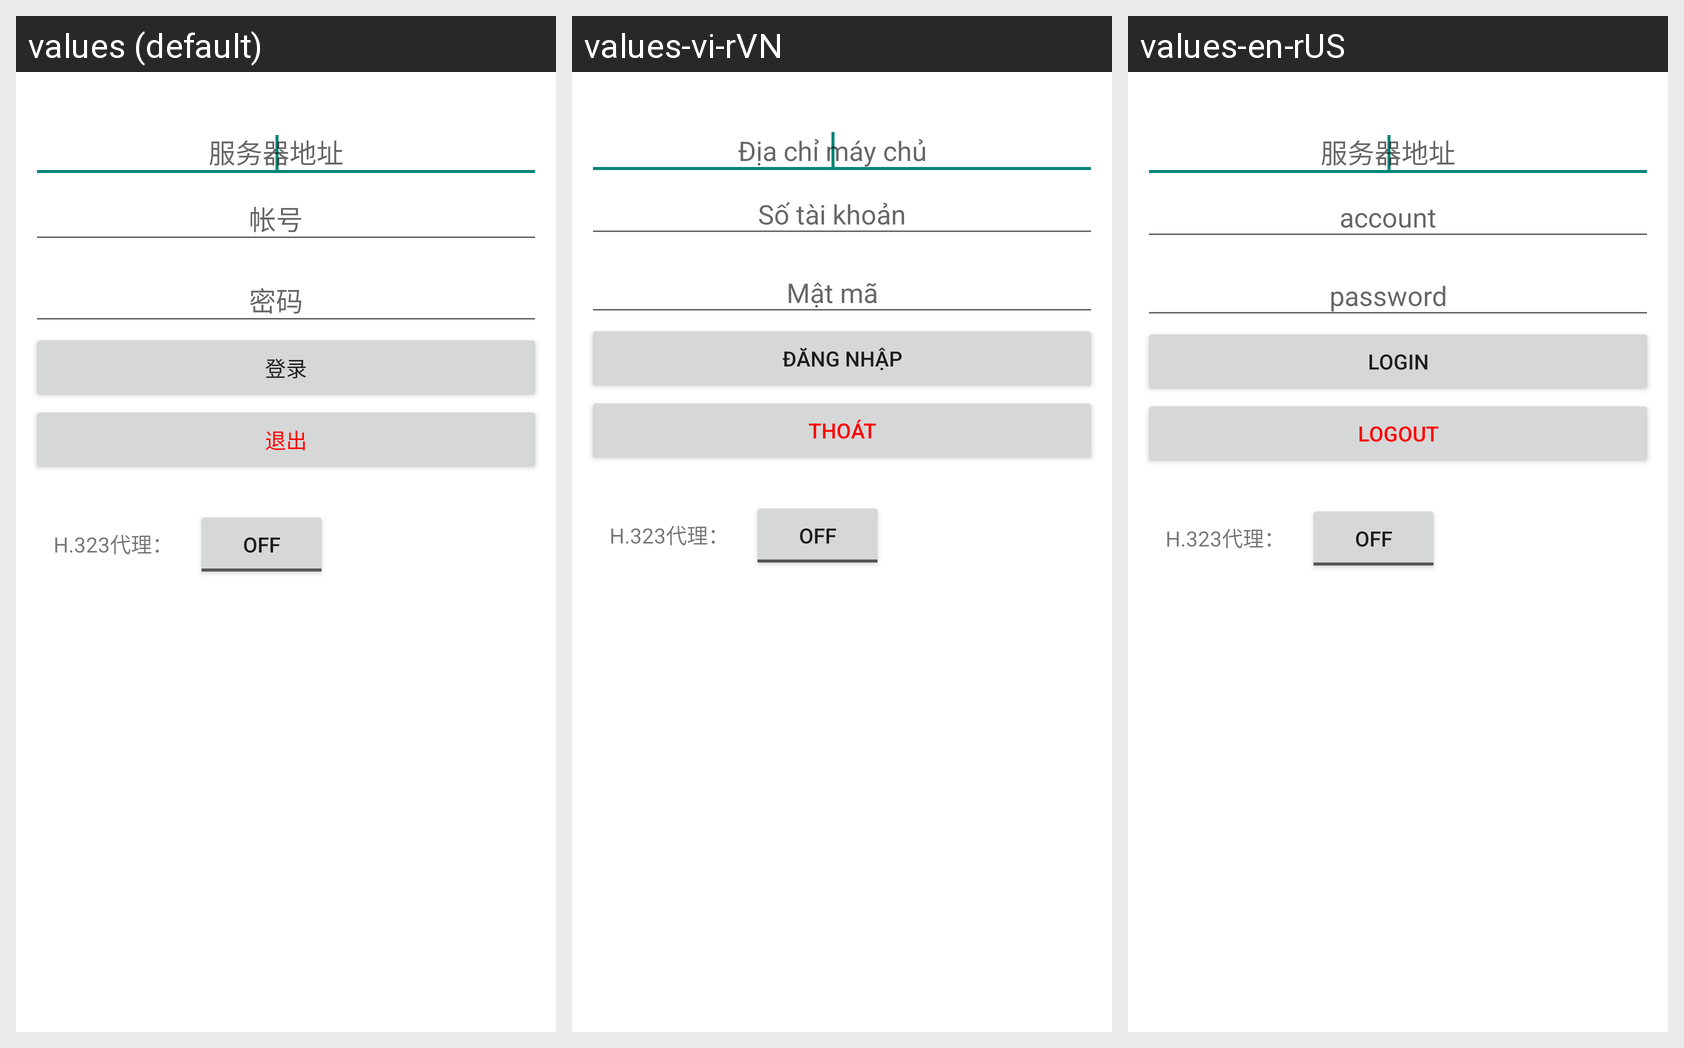

Translations of the strings shown on this Android screen, per locale in the grid:
Android screen res/layout/activity_login_layout.xml rendered under 3 locales, left to right: values (default), values-vi-rVN, values-en-rUS. Device: Nexus 5 (rendered at 1080×1920; each locale shown at half size, 540×960, under a caption strip naming it); theme AppTheme.
Strings drawn on this screen, with the default value and each locale's value (text and hints the layout hard-codes, and strings that could not be matched under every locale, appear in the picture but are not listed):

server_adds
  values: 服务器地址
  values-vi-rVN: Địa chỉ máy chủ
  values-en-rUS: 服务器地址

account
  values: 帐号
  values-vi-rVN: Số tài khoản
  values-en-rUS: account

password
  values: 密码
  values-vi-rVN: Mật mã
  values-en-rUS: password

login_text
  values: 登录
  values-vi-rVN: Đăng nhập
  values-en-rUS: login

login_off
  values: 退出
  values-vi-rVN: Thoát
  values-en-rUS: logout
